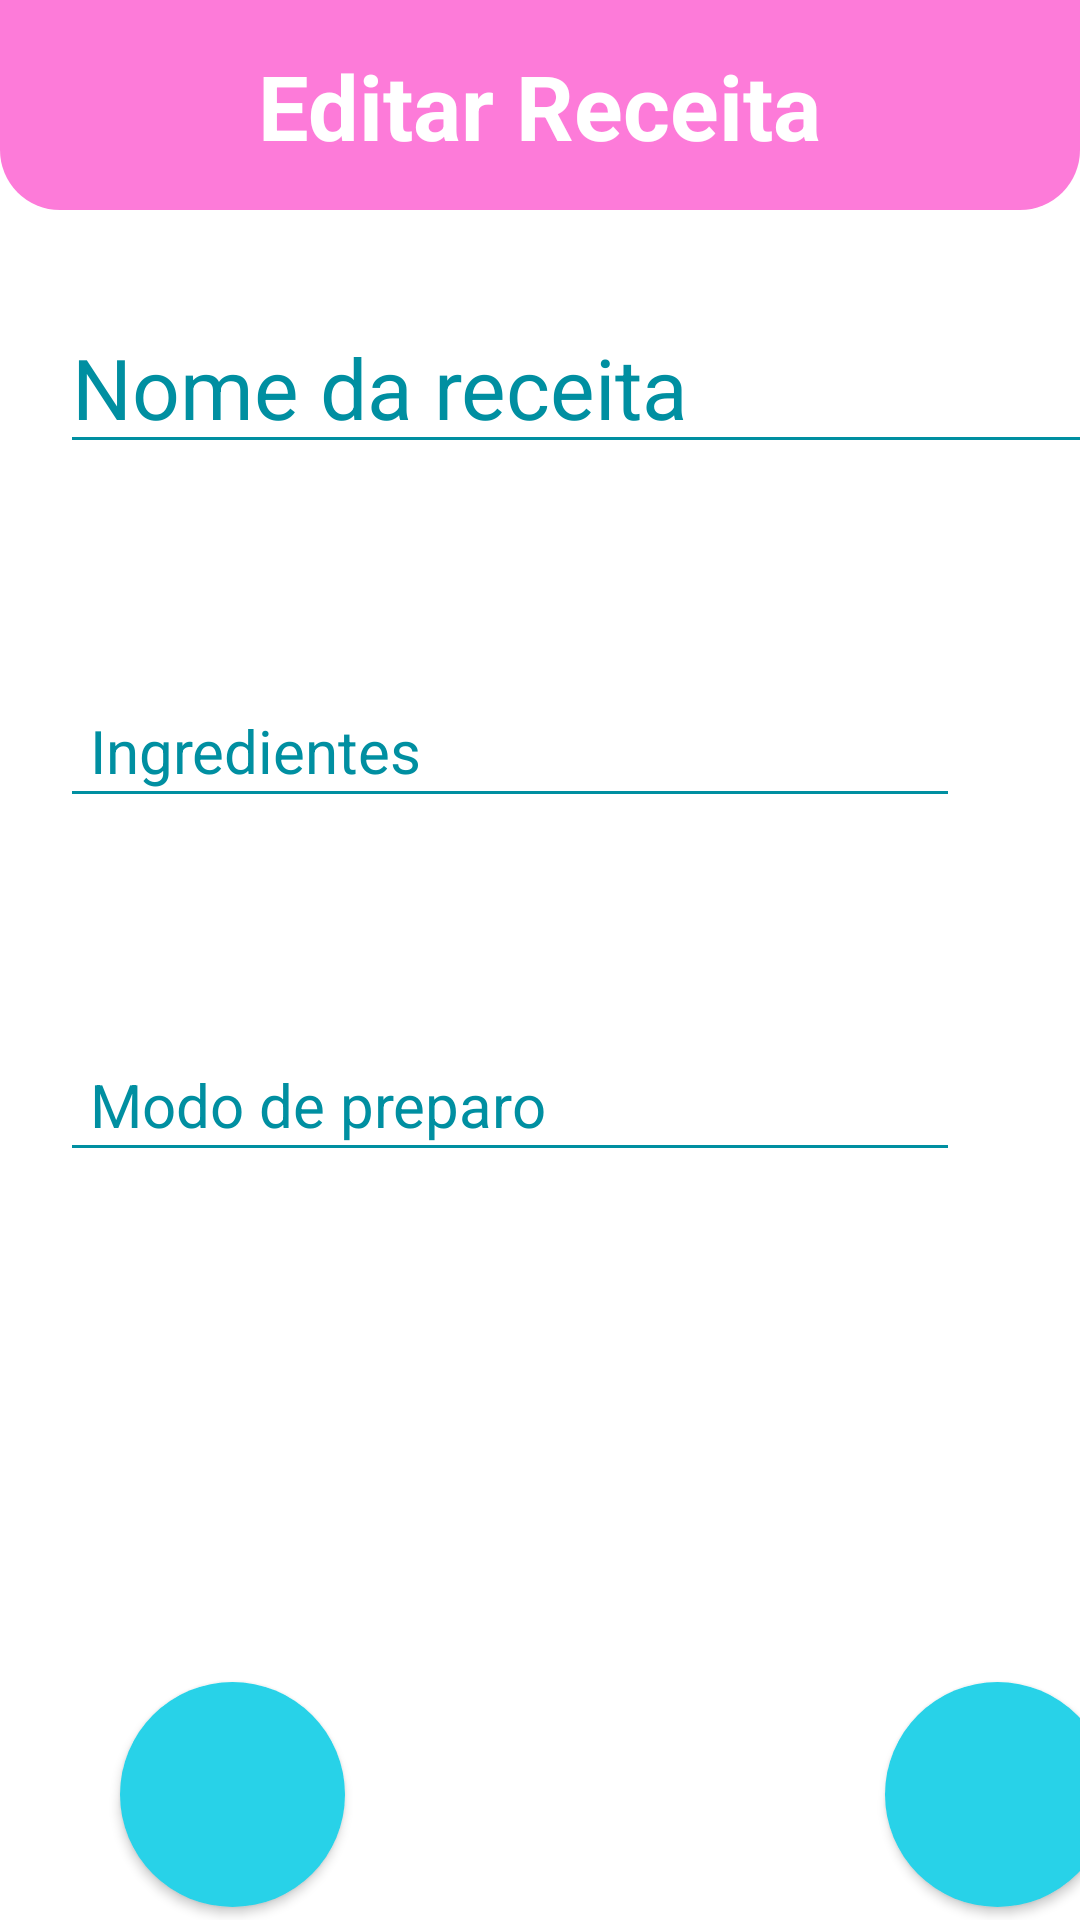

This screen was rendered from an Android layout file. Write that file and the resources it references.
<!-- AndroidManifest.xml: application theme Theme.RecipesNotebook -->
<!-- res/layout/activity_edit_selected_recipe.xml -->
<?xml version="1.0" encoding="utf-8"?>
<androidx.constraintlayout.widget.ConstraintLayout xmlns:android="http://schemas.android.com/apk/res/android"
    xmlns:app="http://schemas.android.com/apk/res-auto"
    xmlns:tools="http://schemas.android.com/tools"
    android:layout_width="match_parent"
    android:layout_height="match_parent"
    tools:context=".EditSelectedRecipeActivity">

    <View
        android:id="@+id/content_header"
        android:layout_width="match_parent"
        android:layout_height="70dp"
        android:background="@drawable/container_header"
        app:layout_constraintTop_toTopOf="parent"
        app:layout_constraintStart_toStartOf="parent"
        app:layout_constraintEnd_toEndOf="parent"/>

    <TextView
        android:id="@+id/tv_edit_recipe"
        android:layout_width="wrap_content"
        android:layout_height="wrap_content"
        android:layout_marginTop="15dp"
        android:text="@string/edit_recipe"
        android:textColor="@color/white"
        android:textSize="30sp"
        android:textStyle="bold"
        app:layout_constraintEnd_toEndOf="@id/content_header"
        app:layout_constraintStart_toStartOf="@id/content_header"
        app:layout_constraintTop_toTopOf="@id/content_header"
        tools:ignore="TextContrastCheck"
        />

    <EditText
        android:id="@+id/et_recipe_title"
        android:layout_width="350dp"
        android:layout_height="wrap_content"
        android:layout_marginStart="20dp"
        android:layout_marginTop="45dp"
        android:backgroundTint="@color/dark_blue"
        android:hint="@string/et_recipe_title"
        android:textColorHint="@color/dark_blue"
        android:importantForAutofill="no"
        android:textSize="28sp"
        android:inputType="text"
        app:layout_constraintStart_toStartOf="parent"
        app:layout_constraintTop_toBottomOf="@id/tv_edit_recipe"
        android:singleLine="true"
        />

    <EditText
        android:id="@+id/et_recipe_ingredients"
        android:layout_width="300dp"
        android:layout_height="wrap_content"
        android:minHeight="48dp"
        android:layout_marginStart="20dp"
        android:layout_marginTop="70dp"
        android:paddingStart="10dp"
        android:paddingEnd="10dp"
        android:backgroundTint="@color/dark_blue"
        android:hint="@string/et_recipe_ingredients"
        android:textColorHint="@color/dark_blue"
        android:textSize="20sp"
        android:inputType="textMultiLine"
        app:layout_constraintStart_toStartOf="parent"
        app:layout_constraintTop_toBottomOf="@id/et_recipe_title"
        android:importantForAutofill="no"
        />

    <EditText
        android:id="@+id/et_recipe_cook_method"
        android:layout_width="300dp"
        android:layout_height="wrap_content"
        android:minHeight="48dp"
        android:layout_marginStart="20dp"
        android:layout_marginTop="70dp"
        android:paddingStart="10dp"
        android:paddingEnd="10dp"
        android:backgroundTint="@color/dark_blue"
        android:hint="@string/et_recipe_cook_method"
        android:textColorHint="@color/dark_blue"
        android:textSize="20sp"
        app:layout_constraintStart_toStartOf="parent"
        app:layout_constraintTop_toBottomOf="@id/et_recipe_ingredients"
        android:importantForAutofill="no"
        android:inputType="textMultiLine"
        />

    <androidx.appcompat.widget.AppCompatButton
        android:id="@+id/btn_save_recipe"
        android:layout_width="75dp"
        android:layout_height="75dp"
        android:layout_marginStart="20dp"
        android:layout_marginTop="170dp"
        android:background="@drawable/round_button"
        android:drawableStart="@drawable/ic_baseline_check_50"
        android:paddingTop="3dp"
        android:paddingStart="12dp"
        android:paddingEnd="12dp"
        app:layout_constraintStart_toStartOf="@id/et_recipe_cook_method"
        app:layout_constraintTop_toBottomOf="@id/et_recipe_cook_method"
        tools:ignore="SpeakableTextPresentCheck"
        />

    <androidx.appcompat.widget.AppCompatButton
        android:id="@+id/btn_back"
        android:layout_width="75dp"
        android:layout_height="75dp"
        android:layout_marginStart="20dp"
        android:layout_marginTop="170dp"
        android:background="@drawable/round_button"
        android:drawableStart="@drawable/ic_baseline_arrow_back_50"
        android:paddingStart="11dp"
        android:paddingEnd="11dp"
        app:layout_constraintEnd_toEndOf="@id/et_recipe_title"
        app:layout_constraintTop_toBottomOf="@id/et_recipe_cook_method"
        tools:ignore="SpeakableTextPresentCheck"
        />

</androidx.constraintlayout.widget.ConstraintLayout>
<!-- resources referenced by this layout -->
<resources>
  <color name="dark_blue">#008FA1</color>
  <color name="white">#FFFFFFFF</color>
  <!-- drawable container_header (drawable) -->
  <?xml version="1.0" encoding="utf-8"?>
  <shape xmlns:android="http://schemas.android.com/apk/res/android"
      android:shape="rectangle">
  
      <solid android:color="@color/bright_pink"/>
  
      <corners
          android:bottomRightRadius="20dp"
          android:bottomLeftRadius="20dp"/>
  
  </shape>
  <!-- drawable round_button (drawable) -->
  <?xml version="1.0" encoding="utf-8"?>
  <shape xmlns:android="http://schemas.android.com/apk/res/android"
      android:shape="oval">
      <solid android:color="@color/bright_blue"/>
  </shape>
  <string name="edit_recipe">Editar Receita</string>
  <string name="et_recipe_cook_method">Modo de preparo</string>
  <string name="et_recipe_ingredients">Ingredientes</string>
  <string name="et_recipe_title">Nome da receita</string>
  <style name="Theme.RecipesNotebook" parent="Theme.MaterialComponents.DayNight.NoActionBar">
          
          <item name="colorPrimary">@color/bright_pink</item>
          <item name="colorPrimaryVariant">@color/dark_pink</item>
          <item name="colorOnPrimary">@color/white</item>
          
          <item name="colorSecondary">@color/teal_200</item>
          <item name="colorSecondaryVariant">@color/teal_700</item>
          <item name="colorOnSecondary">@color/black</item>
          
          <item name="android:statusBarColor" tools:targetApi="l">?attr/colorPrimaryVariant</item>
          
      </style>
  <color name="bright_pink">#FD7BD9</color>
  <color name="bright_blue">#28D2E8</color>
  <color name="dark_pink">#CC3294</color>
  <color name="teal_200">#FF03DAC5</color>
  <color name="teal_700">#FF018786</color>
  <color name="black">#FF000000</color>
</resources>
